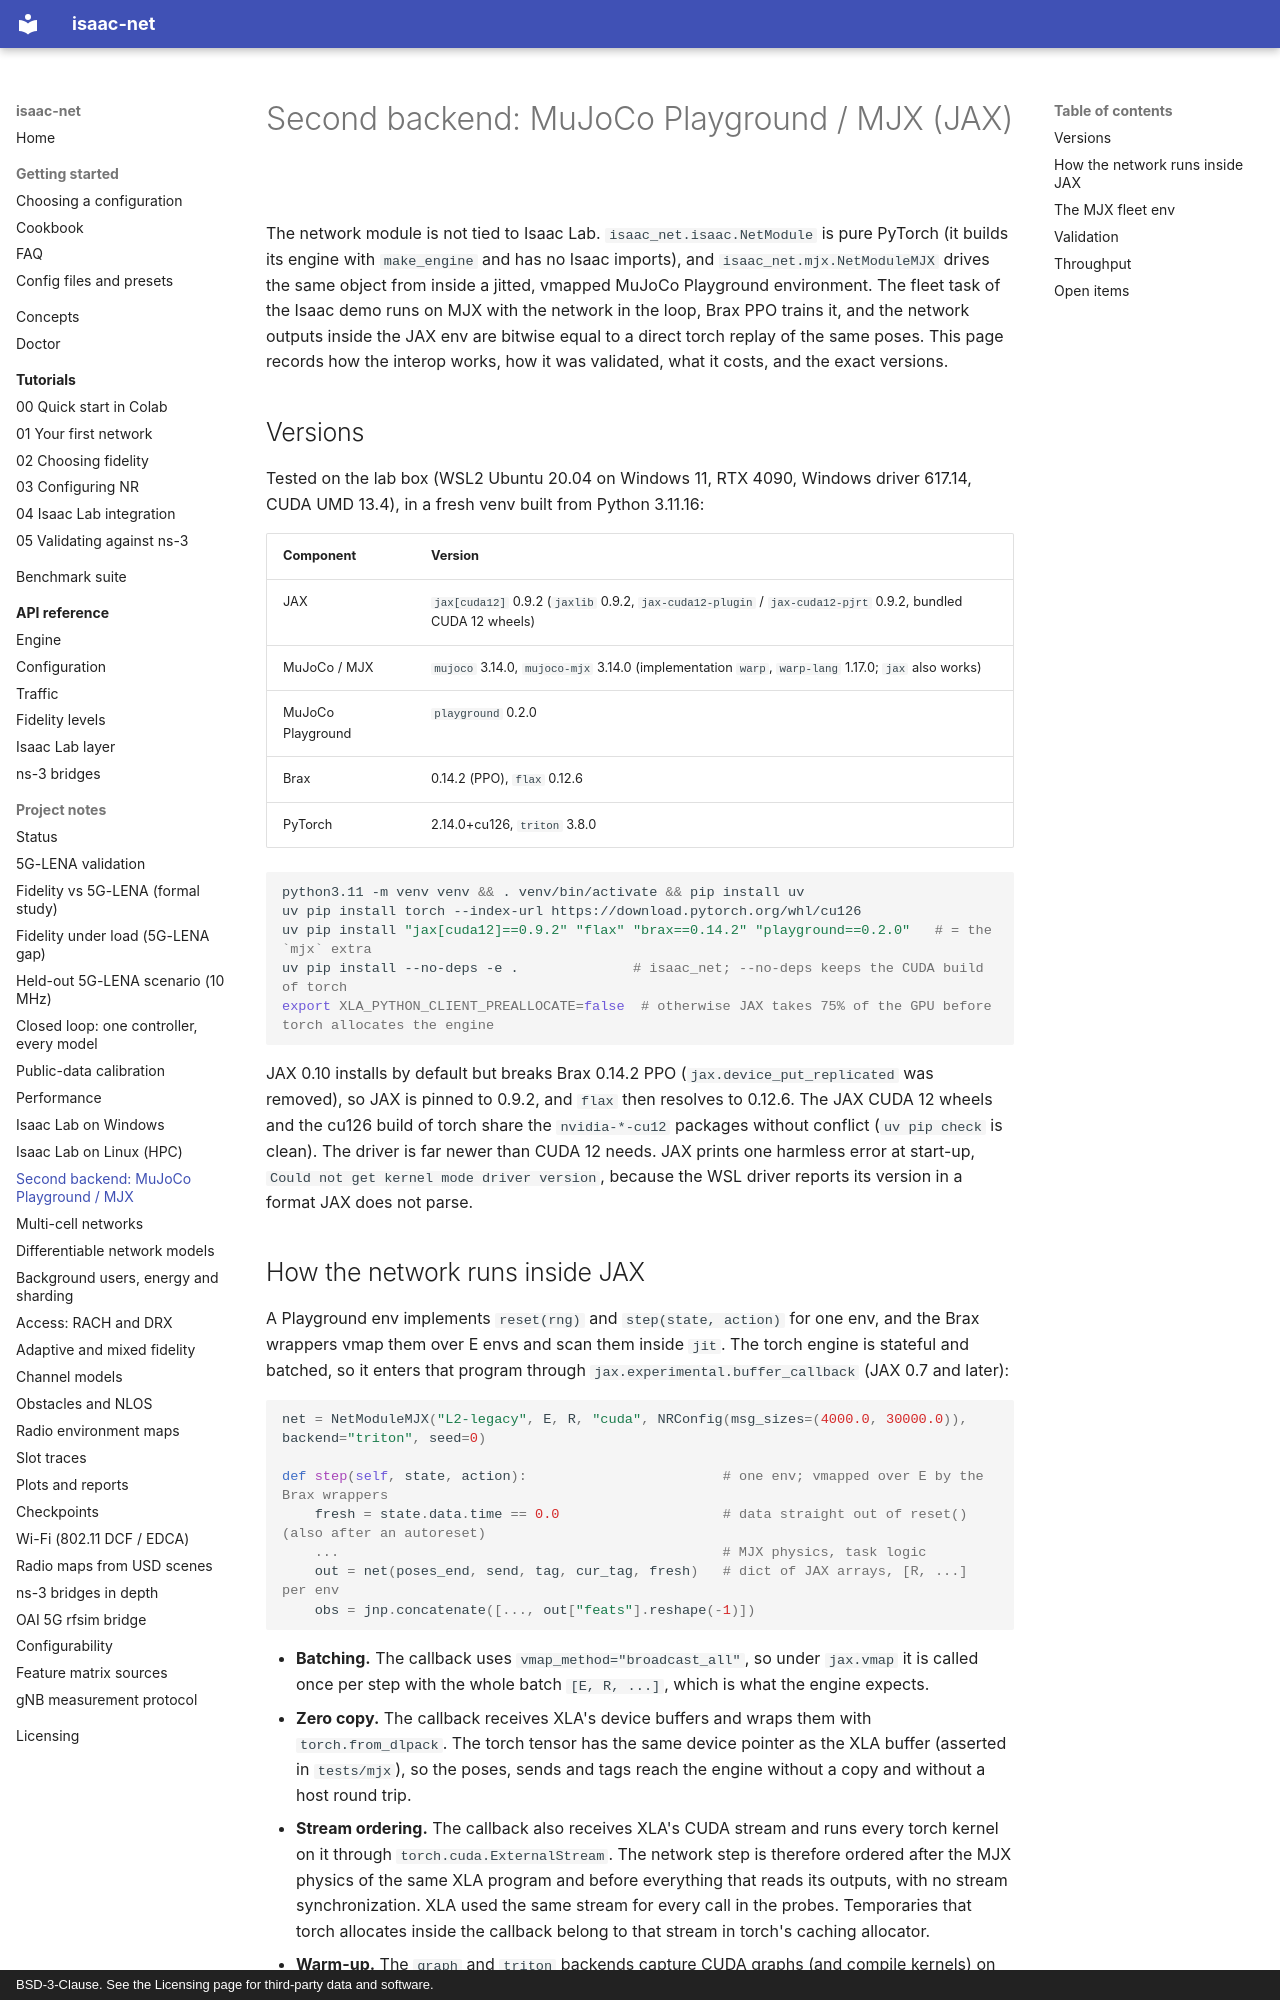

repository: ZzZTripleZzZ/isaac-net · page: backends-mjx/index.html · generator: mkdocs · copyright: BSD-3-Clause. See the Licensing page for third-party data and software.

# Second backend: MuJoCo Playground / MJX (JAX)

The network module is not tied to Isaac Lab. `isaac_net.isaac.NetModule` is pure PyTorch (it builds its engine with `make_engine` and has no Isaac imports), and `isaac_net.mjx.NetModuleMJX` drives the same object from inside a jitted, vmapped MuJoCo Playground environment. The fleet task of the Isaac demo runs on MJX with the network in the loop, Brax PPO trains it, and the network outputs inside the JAX env are bitwise equal to a direct torch replay of the same poses. This page records how the interop works, how it was validated, what it costs, and the exact versions.

## Versions

Tested on the lab box (WSL2 Ubuntu 20.04 on Windows 11, RTX 4090, Windows driver 617.14, CUDA UMD 13.4), in a fresh venv built from Python 3.11.16:

| Component | Version |
|:---|:---|
| JAX | `jax[cuda12]` 0.9.2 (`jaxlib` 0.9.2, `jax-cuda12-plugin` / `jax-cuda12-pjrt` 0.9.2, bundled CUDA 12 wheels) |
| MuJoCo / MJX | `mujoco` 3.14.0, `mujoco-mjx` 3.14.0 (implementation `warp`, `warp-lang` 1.17.0; `jax` also works) |
| MuJoCo Playground | `playground` 0.2.0 |
| Brax | 0.14.2 (PPO), `flax` 0.12.6 |
| PyTorch | 2.14.0+cu126, `triton` 3.8.0 |

```bash
python3.11 -m venv venv && . venv/bin/activate && pip install uv
uv pip install torch --index-url https://download.pytorch.org/whl/cu126
uv pip install "jax[cuda12]==0.9.2" "flax" "brax==0.14.2" "playground==0.2.0"   # = the `mjx` extra
uv pip install --no-deps -e .              # isaac_net; --no-deps keeps the CUDA build of torch
export XLA_PYTHON_CLIENT_PREALLOCATE=false  # otherwise JAX takes 75% of the GPU before torch allocates the engine
```

JAX 0.10 installs by default but breaks Brax 0.14.2 PPO (`jax.device_put_replicated` was removed), so JAX is pinned to 0.9.2, and `flax` then resolves to 0.12.6. The JAX CUDA 12 wheels and the cu126 build of torch share the `nvidia-*-cu12` packages without conflict (`uv pip check` is clean). The driver is far newer than CUDA 12 needs. JAX prints one harmless error at start-up, `Could not get kernel mode driver version`, because the WSL driver reports its version in a format JAX does not parse.
